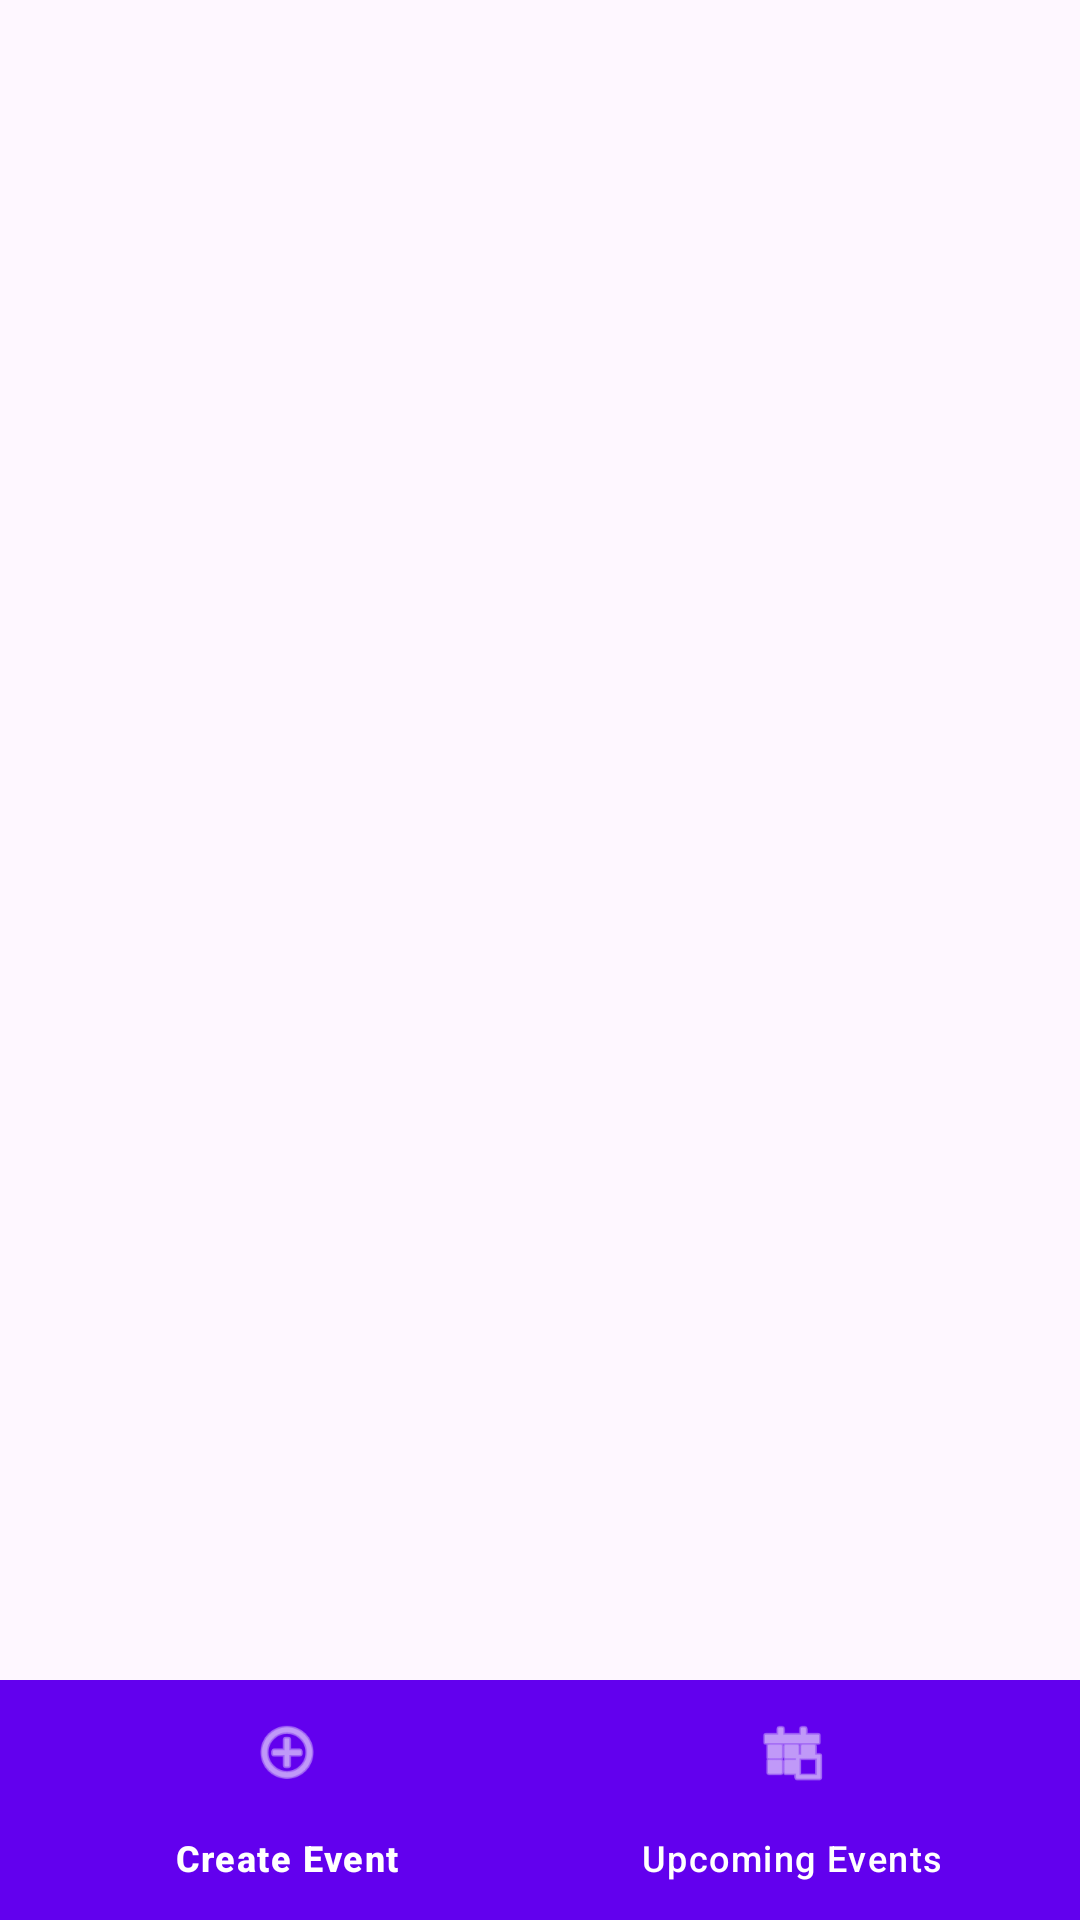

Reconstruct the res/layout file that produces this screen, plus the resources it refers to.
<!-- AndroidManifest.xml: application theme Theme.EventsPlanningApp -->
<!-- res/layout/activity_main.xml -->
<?xml version="1.0" encoding="utf-8"?>
<androidx.coordinatorlayout.widget.CoordinatorLayout xmlns:android="http://schemas.android.com/apk/res/android"
    xmlns:app="http://schemas.android.com/apk/res-auto"
    android:layout_width="match_parent"
    android:layout_height="match_parent">

    <FrameLayout
        android:id="@+id/fragment_container"
        android:layout_width="match_parent"
        android:layout_height="match_parent"
        android:layout_marginBottom="?attr/actionBarSize"
        android:background="?android:attr/windowBackground"
        android:padding="16dp" />

    <com.google.android.material.bottomnavigation.BottomNavigationView
        android:id="@+id/bottom_navigation"
        android:layout_width="match_parent"
        android:layout_height="wrap_content"
        android:layout_gravity="bottom"
        android:background="@color/primaryColor"
        app:itemIconTint="@color/bottom_nav_item_color"
        app:itemTextColor="@color/bottom_nav_item_color"
        app:labelVisibilityMode="labeled"
        app:menu="@menu/bottom_navigation_menu" />

</androidx.coordinatorlayout.widget.CoordinatorLayout>
<!-- resources referenced by this layout -->
<resources>
  <color name="bottom_nav_item_color">#FFFFFF</color>
  <color name="primaryColor">#6200EE</color>
  <style name="Theme.EventsPlanningApp" parent="Base.Theme.EventsPlanningApp" />
  <style name="Base.Theme.EventsPlanningApp" parent="Theme.Material3.DayNight.NoActionBar">
          
          
      </style>
</resources>
